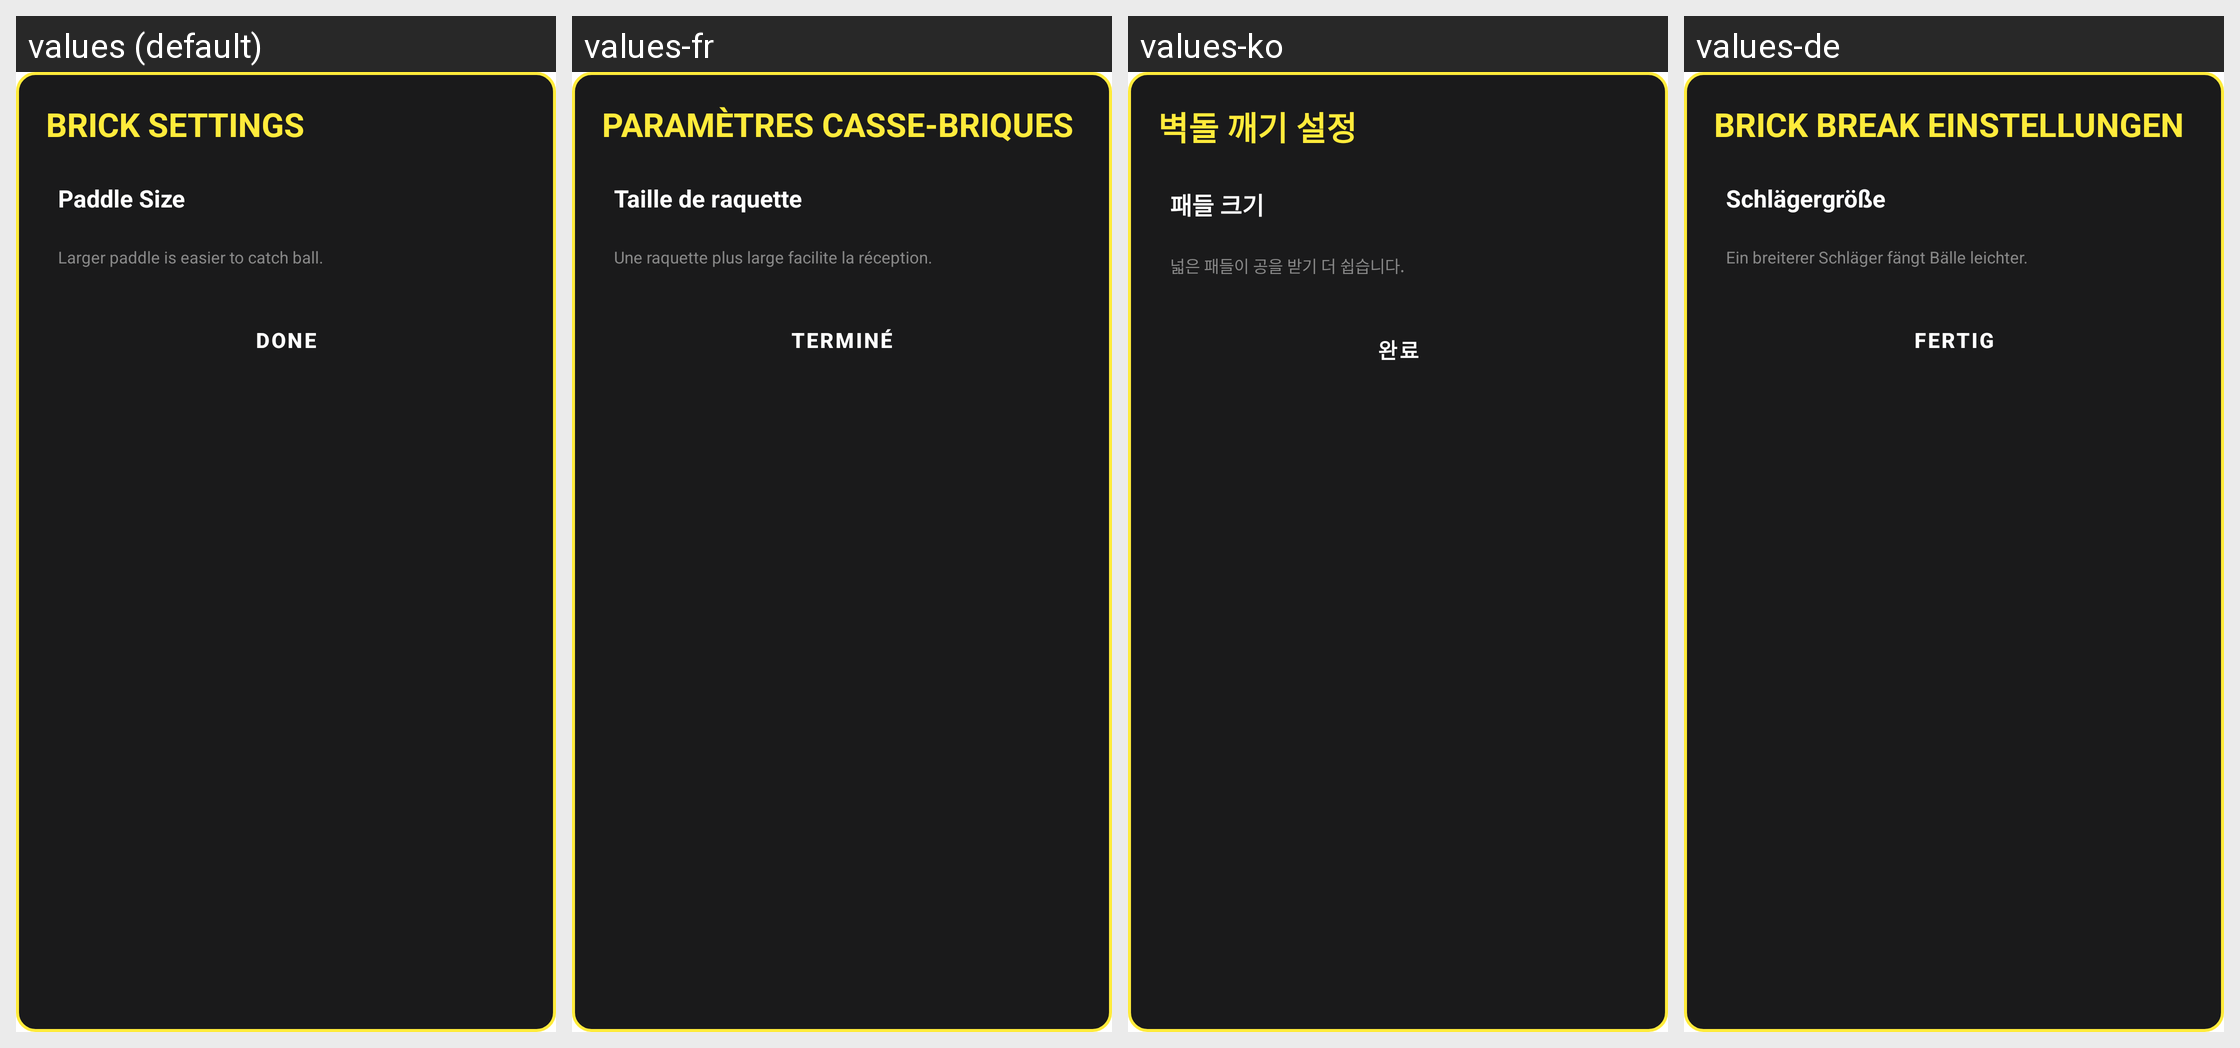

For this localized Android screen grid, give each drawn string resource with its value in every locale shown.
Android screen res/layout/dialog_brick_break_settings.xml rendered under 4 locales, left to right: values (default), values-fr, values-ko, values-de. Device: Nexus 5 (rendered at 1080×1920; each locale shown at half size, 540×960, under a caption strip naming it); theme Theme.MyApplication.
Other locales in the repository, not shown: values-ar, values-es, values-hi, values-in, values-it, values-ja, values-pt, values-ru, values-th, values-tr, values-vi, values-zh-rCN.
Strings drawn on this screen, with the default value and each locale's value (text and hints the layout hard-codes, and strings that could not be matched under every locale, appear in the picture but are not listed):

brick_break_settings_title
  values: BRICK SETTINGS
  values-fr: PARAMÈTRES CASSE-BRIQUES
  values-ko: 벽돌 깨기 설정
  values-de: BRICK BREAK EINSTELLUNGEN

brick_break_paddle_label
  values: Paddle Size
  values-fr: Taille de raquette
  values-ko: 패들 크기
  values-de: Schlägergröße

brick_break_paddle_desc
  values: Larger paddle is easier to catch ball.
  values-fr: Une raquette plus large facilite la réception.
  values-ko: 넓은 패들이 공을 받기 더 쉽습니다.
  values-de: Ein breiterer Schläger fängt Bälle leichter.

trex_done
  values: DONE
  values-fr: TERMINÉ
  values-ko: 완료
  values-de: FERTIG
